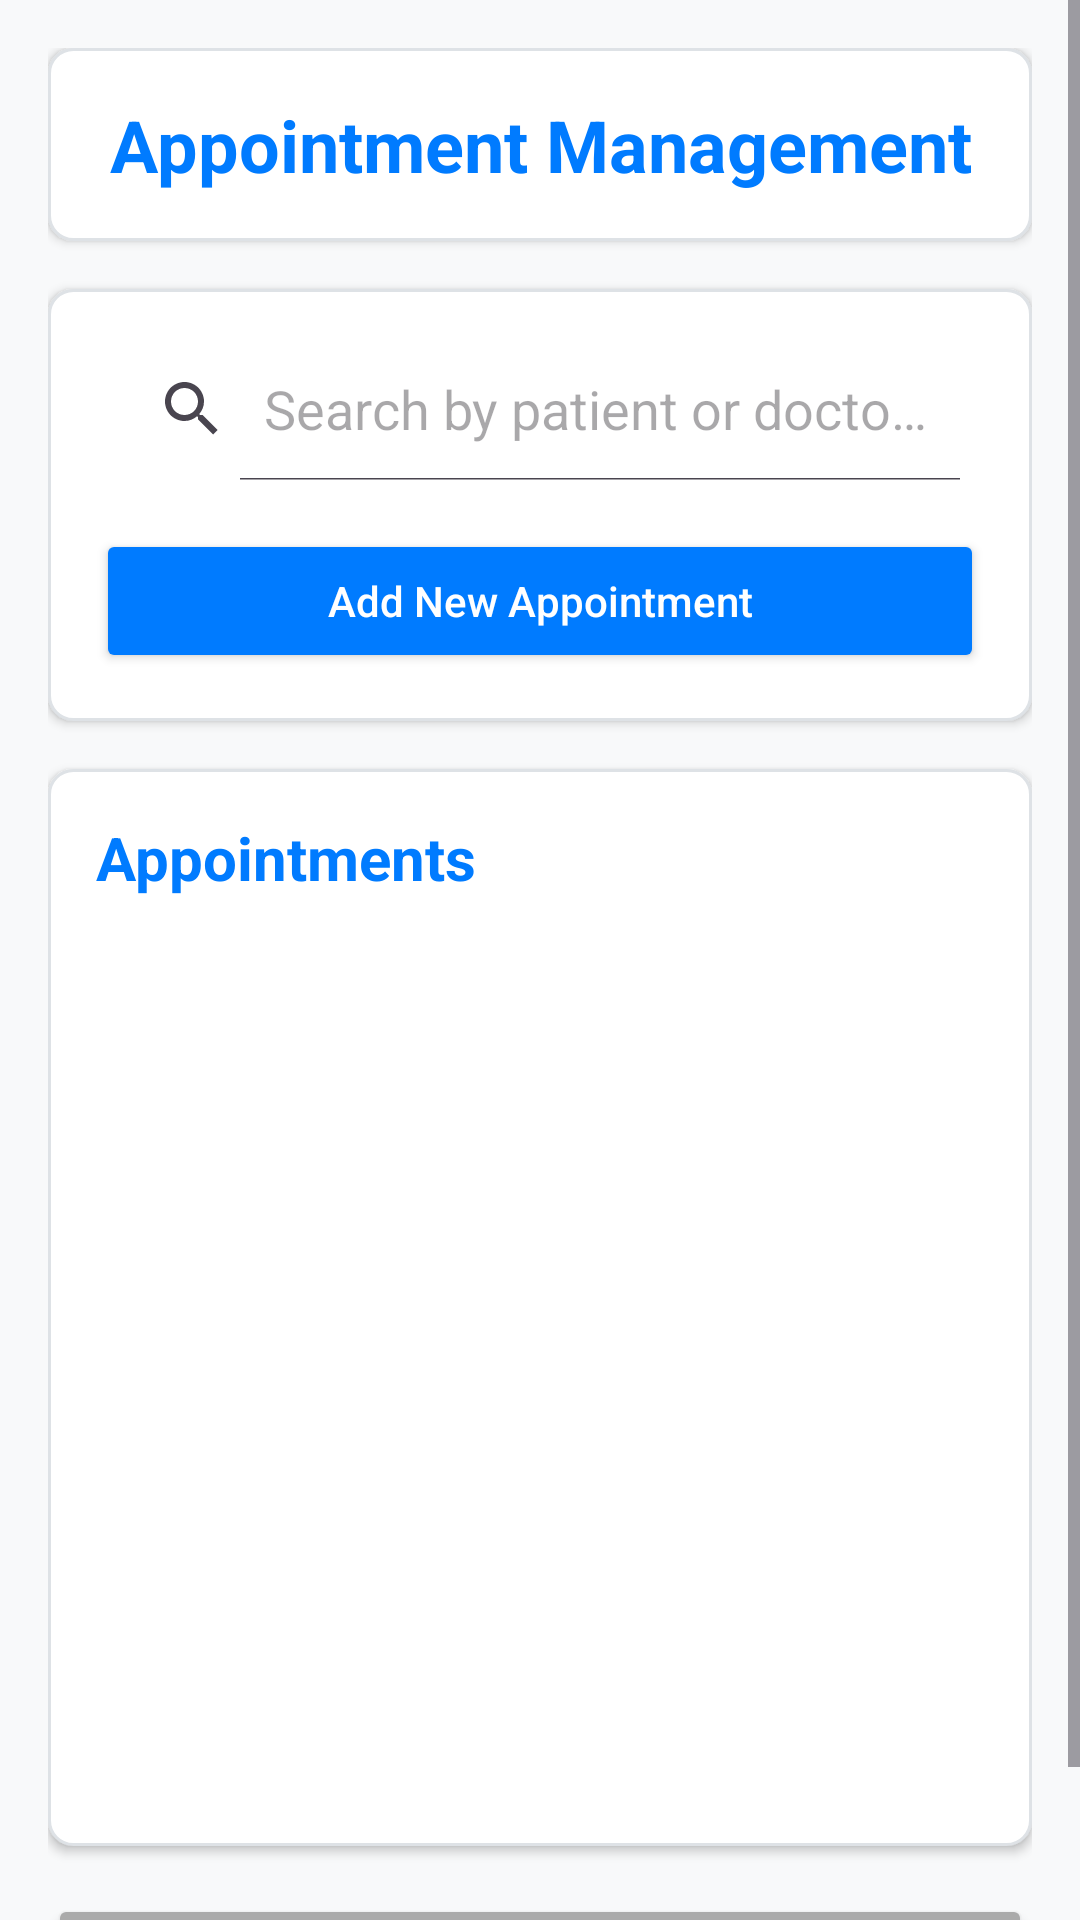

This screen was rendered from an Android layout file. Write that file and the resources it references.
<!-- AndroidManifest.xml: application theme Theme.HospitalAppJava -->
<!-- res/layout/activity_manage_appointments.xml -->
<?xml version="1.0" encoding="utf-8"?>
<ScrollView xmlns:android="http://schemas.android.com/apk/res/android"
    xmlns:app="http://schemas.android.com/apk/res-auto"
    android:layout_width="match_parent"
    android:layout_height="match_parent"
    android:fillViewport="true"
    android:background="@color/light_gray_background">

    <LinearLayout
        android:layout_width="match_parent"
        android:layout_height="wrap_content"
        android:orientation="vertical"
        android:padding="16dp">

        
        <LinearLayout
            android:layout_width="match_parent"
            android:layout_height="wrap_content"
            android:orientation="vertical"
            android:background="@drawable/card_background"
            android:padding="16dp"
            android:elevation="2dp"
            android:layout_marginBottom="16dp">

            <TextView
                android:layout_width="match_parent"
                android:layout_height="wrap_content"
                android:text="Appointment Management"
                android:textSize="24sp"
                android:textColor="@color/primary_color"
                android:textStyle="bold"
                android:gravity="center"/>
        </LinearLayout>

        
        <LinearLayout
            android:layout_width="match_parent"
            android:layout_height="wrap_content"
            android:orientation="vertical"
            android:background="@drawable/card_background"
            android:padding="16dp"
            android:elevation="2dp"
            android:layout_marginBottom="16dp">

            <SearchView
                android:id="@+id/searchView"
                android:layout_width="match_parent"
                android:layout_height="wrap_content"
                android:queryHint="Search by patient or doctor name"
                android:iconifiedByDefault="false"
                app:queryBackground="@android:color/transparent"
                app:searchHintIcon="@null"/>

            <Button
                android:id="@+id/btnAddAppointment"
                android:layout_width="match_parent"
                android:layout_height="wrap_content"
                android:layout_marginTop="16dp"
                android:text="Add New Appointment"
                android:backgroundTint="@color/primary_color"
                android:textColor="@android:color/white"
                android:textAllCaps="false"/>
        </LinearLayout>

        
        <LinearLayout
            android:layout_width="match_parent"
            android:layout_height="wrap_content"
            android:orientation="vertical"
            android:background="@drawable/card_background"
            android:elevation="2dp">

            <TextView
                android:layout_width="match_parent"
                android:layout_height="wrap_content"
                android:text="Appointments"
                android:textSize="20sp"
                android:textStyle="bold"
                android:textColor="@color/primary_color"
                android:padding="16dp"
                android:paddingBottom="8dp"/>

            <FrameLayout
                android:layout_width="match_parent"
                android:layout_height="wrap_content"
                android:minHeight="300dp"
                android:background="@android:color/transparent"
                android:paddingBottom="16dp">

                <androidx.recyclerview.widget.RecyclerView
                    android:id="@+id/recyclerViewAppointments"
                    android:layout_width="match_parent"
                    android:layout_height="wrap_content"
                    android:clipToPadding="false"
                    android:paddingHorizontal="16dp"/>

                <TextView
                    android:id="@+id/emptyView"
                    android:layout_width="match_parent"
                    android:layout_height="match_parent"
                    android:gravity="center"
                    android:text="No appointments found"
                    android:textColor="@color/text_secondary"
                    android:padding="16dp"
                    android:visibility="gone"/>
            </FrameLayout>
        </LinearLayout>

        
        <Button
            android:id="@+id/backBtn"
            android:layout_width="match_parent"
            android:layout_height="wrap_content"
            android:text="Back"
            android:layout_marginTop="16dp"
            android:backgroundTint="@android:color/darker_gray"
            android:textColor="@android:color/white"
            android:textAllCaps="false"
            android:elevation="2dp"/>
    </LinearLayout>
</ScrollView>
<!-- resources referenced by this layout -->
<resources>
  <color name="light_gray_background">#F8F9FA</color>
  <color name="primary_color">#007BFF</color>
  <color name="text_secondary">#6C757D</color>
  <!-- drawable card_background (drawable) -->
  <shape xmlns:android="http://schemas.android.com/apk/res/android">
      <solid android:color="@android:color/white"/>
      <corners android:radius="8dp"/>
      <stroke android:width="1dp" android:color="#E0E0E0"/>
      <solid android:color="@color/white"/>
      <corners android:radius="8dp"/>
      <stroke android:width="1dp" android:color="@color/divider_color"/>
  </shape>
  <style name="Theme.HospitalAppJava" parent="Base.Theme.HospitalAppJava" />
  <color name="white">#FFFFFF</color>
  <color name="divider_color">#DEE2E6</color>
  <style name="Base.Theme.HospitalAppJava" parent="Theme.Material3.DayNight.NoActionBar">
          
          
      </style>
</resources>
